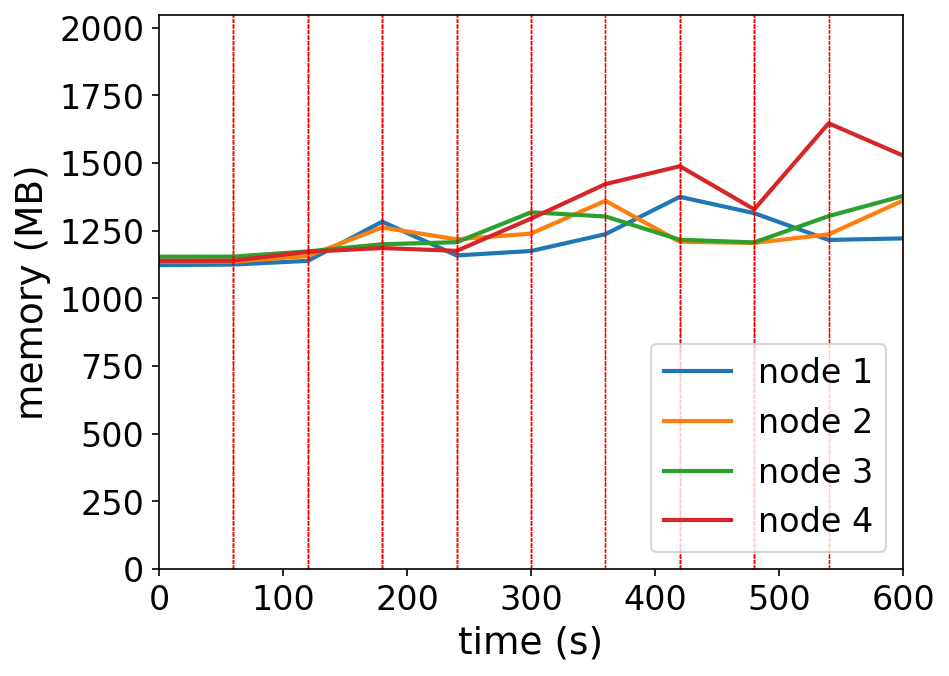

The file beside this chart, header and first rows:
timestamp, ppgcc-m02_pod_amount, ppgcc-m02_memory, ppgcc-m02_cpu, ppgcc-m03_pod_amount, ppgcc-m03_memory, ppgcc-m03_cpu, ppgcc-m04_pod_amount, ppgcc-m04_memory, ppgcc-m04_cpu, ppgcc-m05_pod_amount, ppgcc-m05_memory, ppgcc-m05_cpu
0, 10, 1149860, 205491523, 10, 1163100, 250595473, 10, 1181676, 262427606, 10, 1165996, 238560583
60, 10, 1151972, 44163009, 10, 1163100, 46421496, 10, 1182072, 46639521, 10, 1166788, 47197967
120, 10, 1166028, 260019788, 10, 1184220, 164441555, 10, 1201740, 169978782, 10, 1200184, 241865686
180, 19, 1314132, 390185404, 7, 1292172, 438005755, 7, 1228800, 323288710, 7, 1214440, 390615139
240, 6, 1186356, 583344746, 6, 1247292, 529266335, 22, 1236544, 436233796, 6, 1203748, 409761581
300, 5, 1203252, 467073490, 23, 1269072, 516567780, 6, 1349632, 657120565, 6, 1325848, 492393528
360, 6, 1266808, 544554504, 6, 1393152, 722127947, 6, 1333924, 585983005, 22, 1456396, 710087167
420, 6, 1408048, 721649217, 6, 1238096, 834860542, 6, 1245880, 718822452, 22, 1523980, 476052068
480, 9, 1346272, 1016178883, 9, 1233740, 764369748, 12, 1235716, 652391869, 10, 1360728, 645157289
540, 5, 1245028, 957052930, 6, 1266344, 917611675, 6, 1335244, 643477667, 23, 1686240, 980061899
600, 6, 1250968, 548097301, 6, 1394112, 811768737, 5, 1411540, 712561577, 23, 1564396, 1424112823
